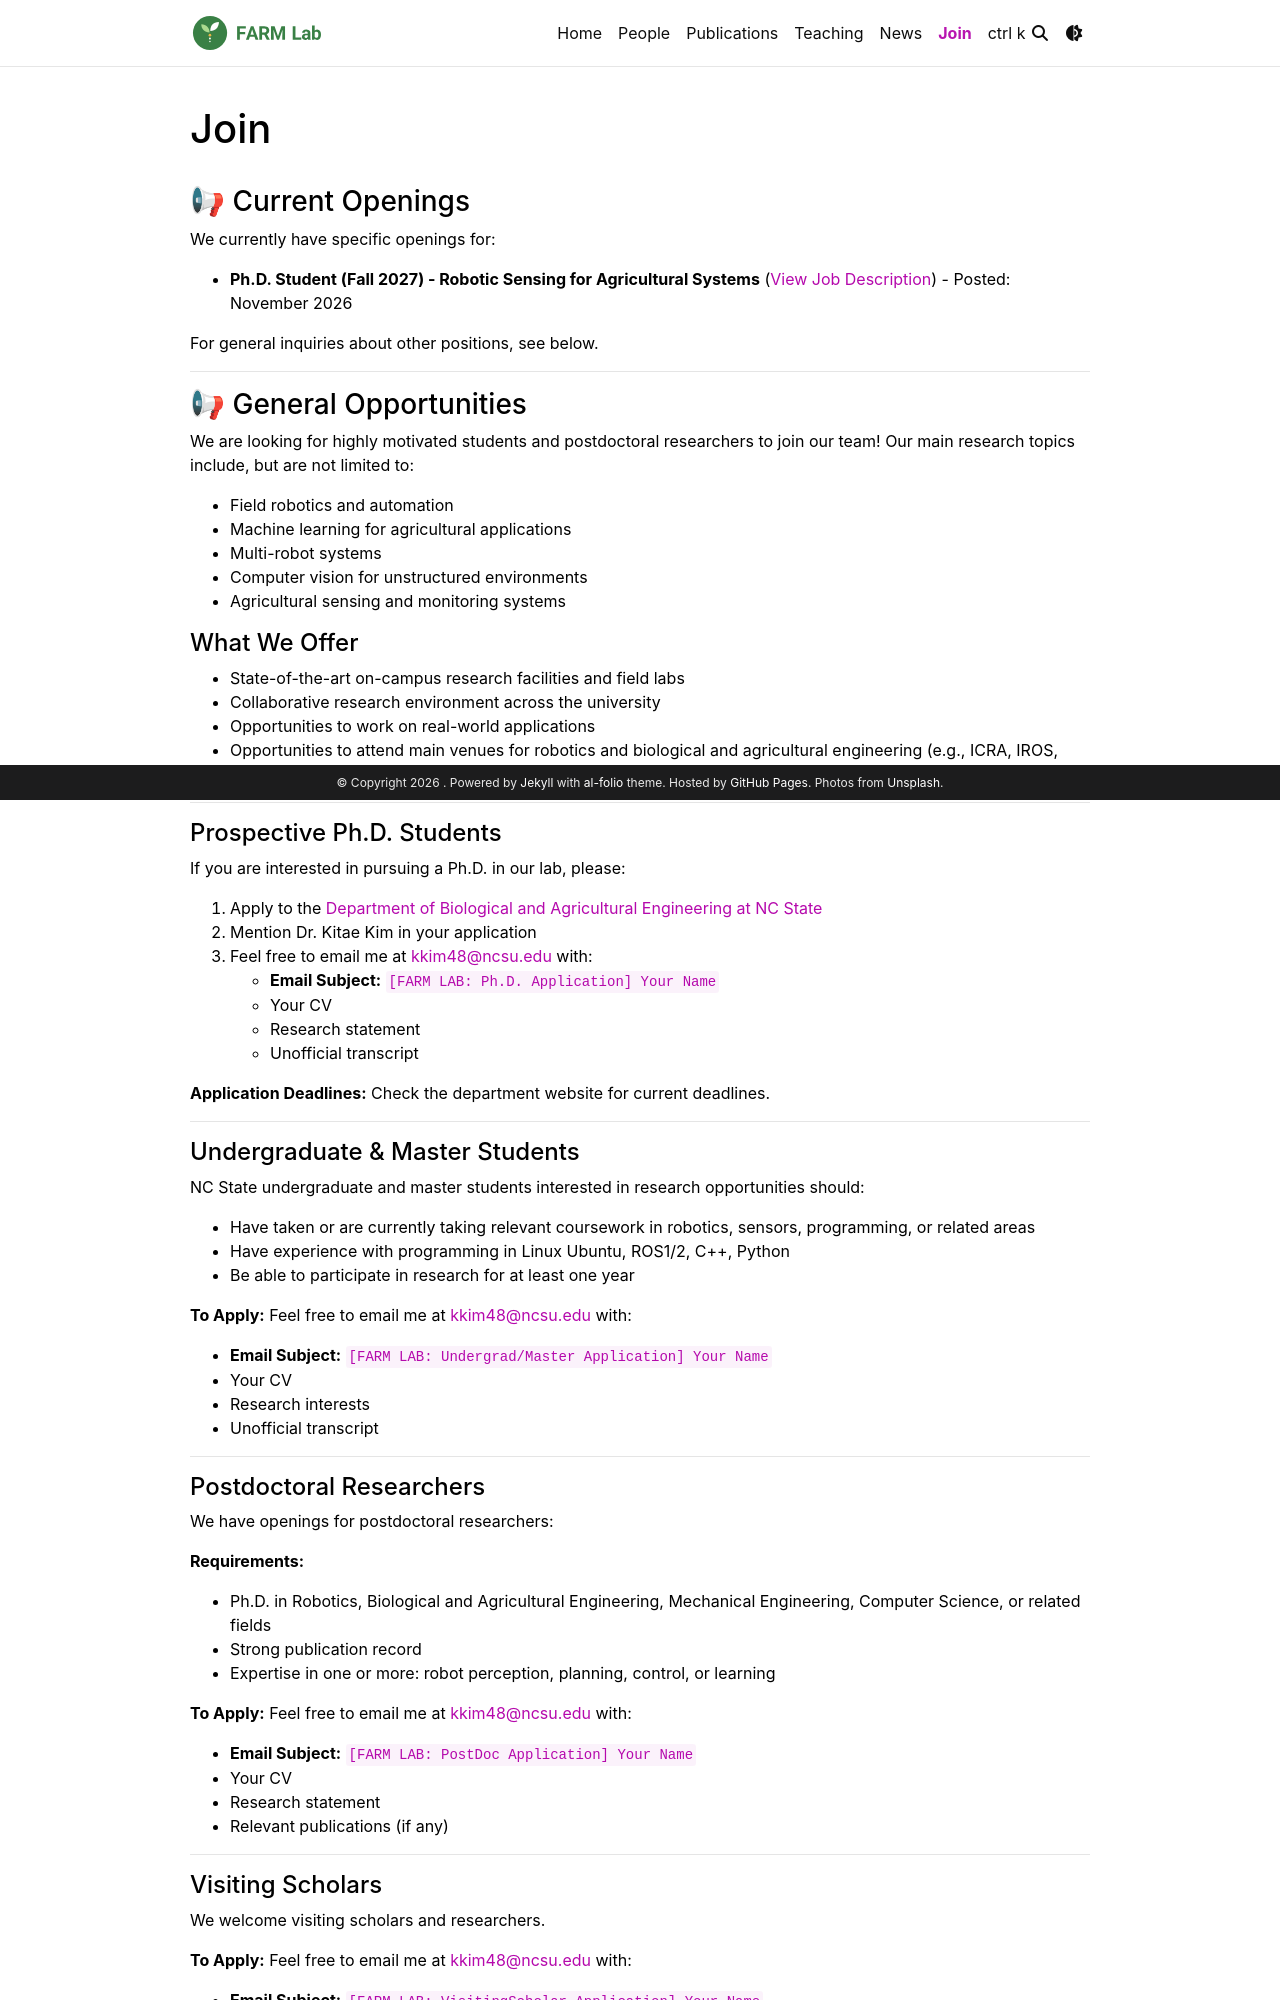

repository: kimkt0408/farm-lab · page: join/index.html · generator: jekyll

---
layout: page
title: Join
permalink: /join/
nav: true
nav_order: 6
---

### 📢 Current Openings

We currently have specific openings for:
- **Ph.D. Student (Fall 2027) - Robotic Sensing for Agricultural Systems** ([View Job Description](https://lnkd.in/p/eT_8cWsv)) - Posted: November 2026

For general inquiries about other positions, see below.

---

### 📢 General Opportunities

We are looking for highly motivated students and postdoctoral researchers to join our team! Our main research topics include, but are not limited to:
- Field robotics and automation
- Machine learning for agricultural applications
- Multi-robot systems
- Computer vision for unstructured environments
- Agricultural sensing and monitoring systems

#### What We Offer

- State-of-the-art on-campus research facilities and field labs
- Collaborative research environment across the university
- Opportunities to work on real-world applications
- Opportunities to attend main venues for robotics and biological and agricultural engineering (e.g., ICRA, IROS, RSS, ASABE AIM, CVPR, ICCV, etc.)

---

#### Prospective Ph.D. Students

If you are interested in pursuing a Ph.D. in our lab, please:

1. Apply to the [Department of Biological and Agricultural Engineering at NC State](https://bae.ncsu.edu/academics/graduate-programs/)
2. Mention Dr. Kitae Kim in your application
3. Feel free to email me at [kkim48@ncsu.edu](mailto:kkim48@ncsu.edu) with:
   - **Email Subject:** `[FARM LAB: Ph.D. Application] Your Name`
   - Your CV
   - Research statement
   - Unofficial transcript

**Application Deadlines:** Check the department website for current deadlines.

---

#### Undergraduate & Master Students

NC State undergraduate and master students interested in research opportunities should:
- Have taken or are currently taking relevant coursework in robotics, sensors, programming, or related areas
- Have experience with programming in Linux Ubuntu, ROS1/2, C++, Python
- Be able to participate in research for at least one year

**To Apply:** Feel free to email me at [kkim48@ncsu.edu](mailto:kkim48@ncsu.edu) with:
   - **Email Subject:** `[FARM LAB: Undergrad/Master Application] Your Name`
   - Your CV
   - Research interests
   - Unofficial transcript

---

#### Postdoctoral Researchers

We have openings for postdoctoral researchers:

**Requirements:**
- Ph.D. in Robotics, Biological and Agricultural Engineering, Mechanical Engineering, Computer Science, or related fields
- Strong publication record
- Expertise in one or more: robot perception, planning, control, or learning

**To Apply:** Feel free to email me at [kkim48@ncsu.edu](mailto:kkim48@ncsu.edu) with:
   - **Email Subject:** `[FARM LAB: PostDoc Application] Your Name`
   - Your CV
   - Research statement
   - Relevant publications (if any)

---
